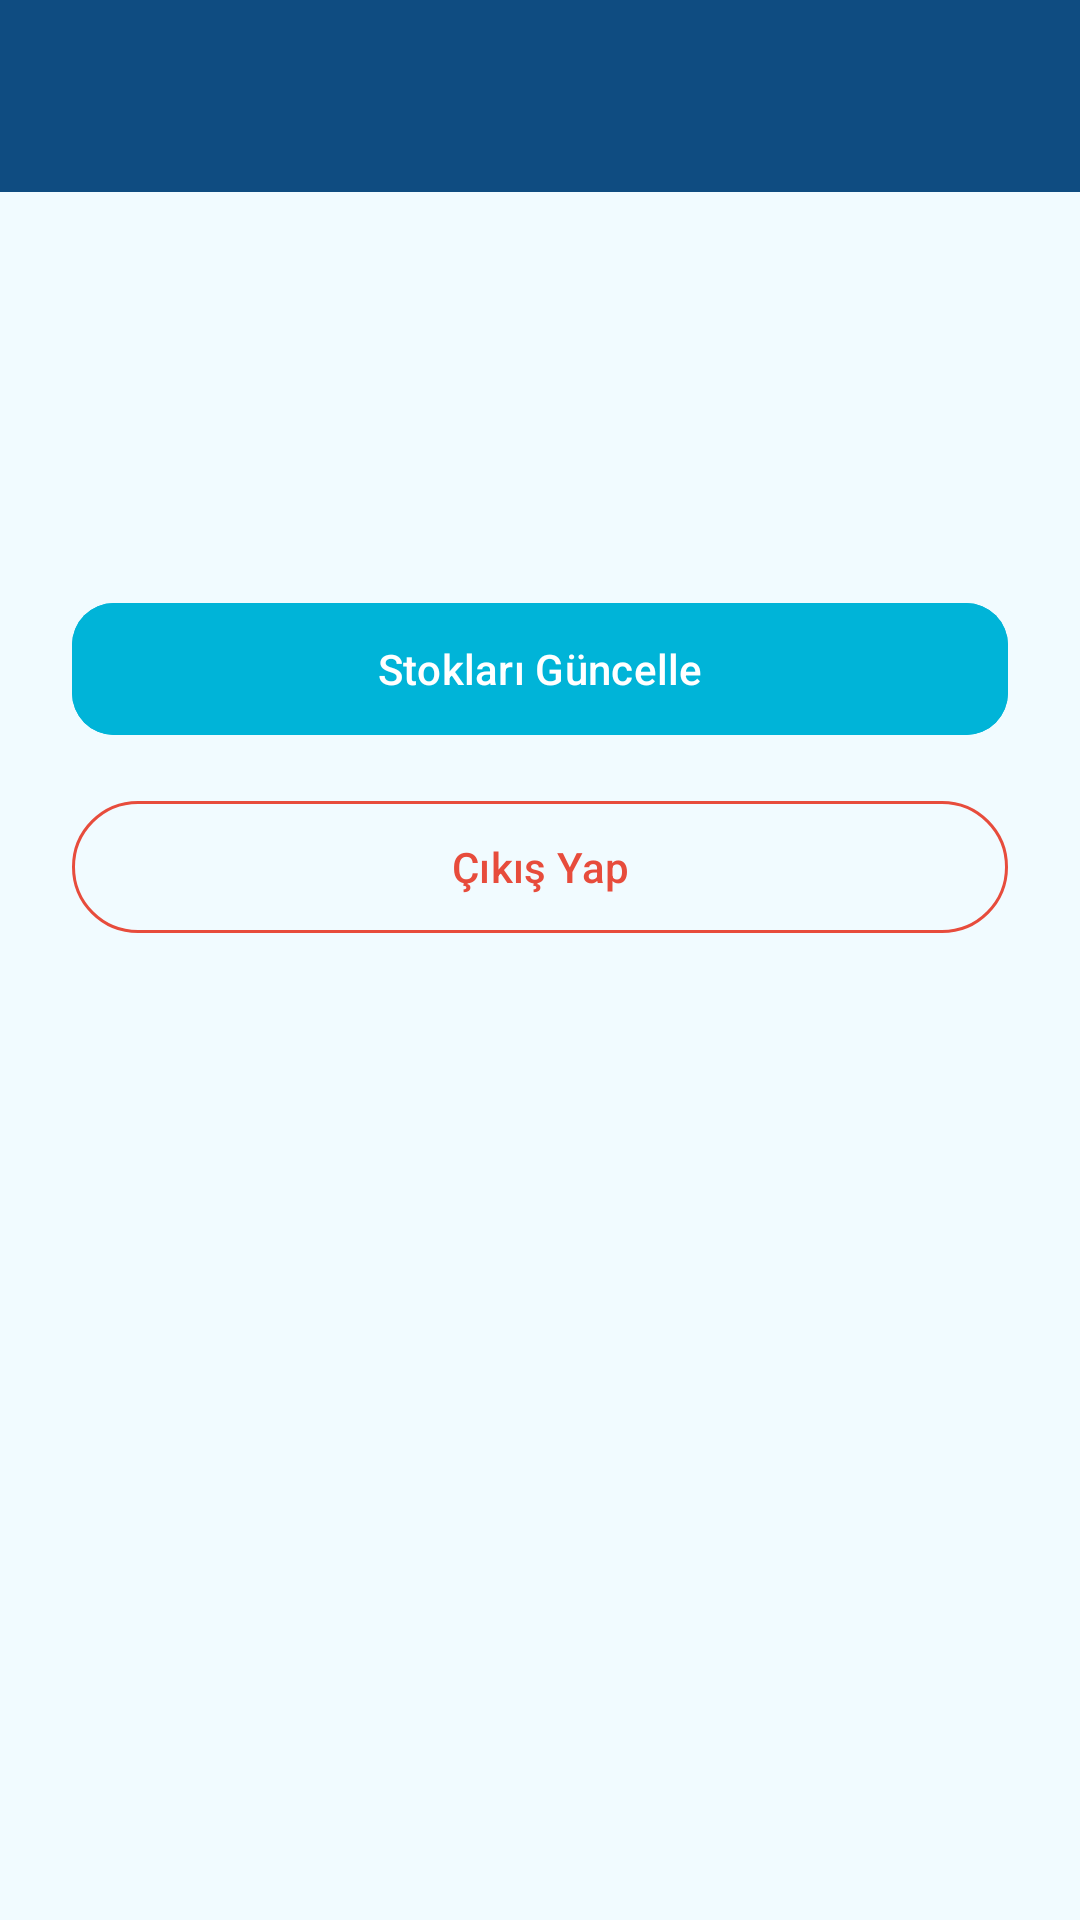

Here is an Android app screen rendered from its layout file. Give the layout XML and the strings, colors and styles it references.
<!-- AndroidManifest.xml: application theme Theme.StokTakip -->
<!-- res/layout/fragment_profil.xml -->
<?xml version="1.0" encoding="utf-8"?>
<LinearLayout xmlns:android="http://schemas.android.com/apk/res/android"
    xmlns:app="http://schemas.android.com/apk/res-auto"
    android:layout_width="match_parent"
    android:layout_height="match_parent"
    android:orientation="vertical"
    android:background="@color/soft_bg">

    <com.google.android.material.appbar.MaterialToolbar
        android:layout_width="match_parent"
        android:layout_height="?attr/actionBarSize"
        android:background="@color/mavi"
        android:title="@string/nav_profil"
        android:titleTextColor="@color/white" />

    <LinearLayout
        android:layout_width="match_parent"
        android:layout_height="wrap_content"
        android:orientation="vertical"
        android:padding="24dp"
        android:gravity="center_horizontal">

        <TextView
            android:id="@+id/txtAdSoyad"
            android:layout_width="wrap_content"
            android:layout_height="wrap_content"
            android:textColor="@color/text_primary"
            android:textSize="20sp"
            android:textStyle="bold" />

        <TextView
            android:id="@+id/txtRol"
            android:layout_width="wrap_content"
            android:layout_height="wrap_content"
            android:layout_marginTop="4dp"
            android:textColor="@color/text_secondary"
            android:textSize="14sp" />

        <TextView
            android:id="@+id/txtBekleyen"
            android:layout_width="wrap_content"
            android:layout_height="wrap_content"
            android:layout_marginTop="16dp"
            android:textColor="@color/warning"
            android:textSize="14sp" />

        <com.google.android.material.button.MaterialButton
            android:id="@+id/btnSenkronize"
            android:layout_width="match_parent"
            android:layout_height="52dp"
            android:layout_marginTop="24dp"
            android:text="@string/senkronize_et"
            android:textAllCaps="false"
            app:cornerRadius="14dp"
            android:backgroundTint="@color/turkuaz" />

        <com.google.android.material.button.MaterialButton
            android:id="@+id/btnCikis"
            style="@style/Widget.Material3.Button.OutlinedButton"
            android:layout_width="match_parent"
            android:layout_height="52dp"
            android:layout_marginTop="14dp"
            android:text="@string/cikis_yap"
            android:textAllCaps="false"
            android:textColor="@color/danger"
            app:strokeColor="@color/danger" />

    </LinearLayout>
</LinearLayout>
<!-- resources referenced by this layout -->
<resources>
  <color name="danger">#E74C3C</color>
  <color name="mavi">#0F4C81</color>
  <color name="soft_bg">#F1FBFF</color>
  <color name="text_primary">#0B2E3F</color>
  <color name="text_secondary">#5A7A8A</color>
  <color name="turkuaz">#00B4D8</color>
  <color name="warning">#F39C12</color>
  <color name="white">#FFFFFF</color>
  <string name="cikis_yap">Çıkış Yap</string>
  <string name="nav_profil">Profil</string>
  <string name="senkronize_et">Stokları Güncelle</string>
  <style name="Theme.StokTakip" parent="Theme.Material3.Light.NoActionBar">
          <item name="colorPrimary">@color/mavi</item>
          <item name="colorPrimaryVariant">@color/dark</item>
          <item name="colorSecondary">@color/turkuaz</item>
          <item name="colorSecondaryVariant">@color/yesil</item>
          <item name="android:statusBarColor">@color/mavi</item>
          <item name="android:windowBackground">@color/soft_bg</item>
      </style>
  <color name="dark">#0B2E3F</color>
  <color name="yesil">#2ECC71</color>
</resources>
